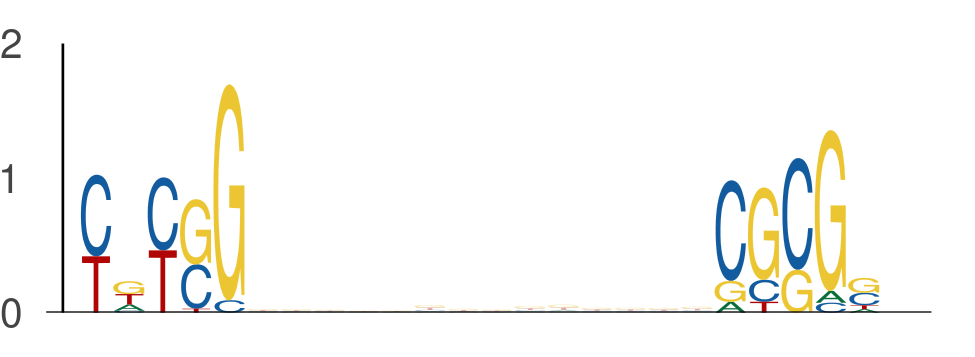

Data behind this chart, as committed beside it:
seq_index, start_position, end_position, is_reversed_complement
5974, 38, 43, 0
5974, 57, 62, 0
421, 2, 7, 0
421, 21, 26, 0
2745, 33, 38, 0
2745, 52, 57, 0
7653, 2, 7, 0
7653, 21, 26, 0
7517, 39, 44, 0
7517, 58, 63, 0
6977, 3, 8, 0
6977, 22, 27, 0
2040, 23, 28, 0
2040, 42, 47, 0
4059, 53, 58, 0
4059, 72, 77, 0
2139, 58, 63, 0
2139, 77, 82, 0
2900, 22, 27, 0
2900, 41, 46, 0
6811, 45, 50, 0
6811, 64, 69, 0
7646, 31, 36, 0
7646, 50, 55, 0
990, 42, 47, 0
990, 61, 66, 0
2949, 58, 63, 0
2949, 77, 82, 0
6152, 59, 64, 0
6152, 78, 83, 0
6901, 10, 15, 0
6901, 29, 34, 0
6015, 28, 33, 0
6015, 47, 52, 0
7332, 41, 46, 0
7332, 60, 65, 0
196, 39, 44, 0
196, 58, 63, 0
697, 54, 59, 0
697, 73, 78, 0
7644, 32, 37, 0
7644, 51, 56, 0
5906, 22, 27, 0
5906, 41, 46, 0
2188, 18, 23, 0
2188, 37, 42, 0
2475, 20, 25, 0
2475, 39, 44, 0
4266, 36, 41, 0
4266, 55, 60, 0
130, 51, 56, 0
130, 70, 75, 0
6380, 21, 26, 0
6380, 40, 45, 0
285, 34, 39, 0
285, 53, 58, 0
180, 29, 34, 0
180, 48, 53, 0
7048, 37, 42, 0
7048, 56, 61, 0
... 748 more rows
